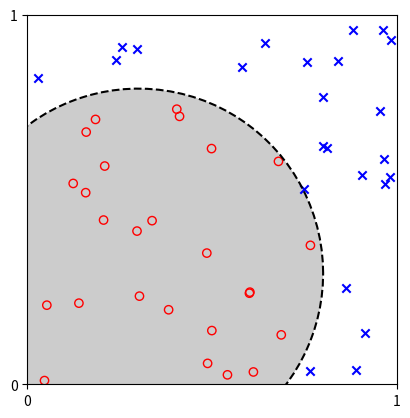

The matplotlib source for this figure: (Note: this script raises an exception after producing the figure.)
import matplotlib.pyplot as plt
import numpy as np
from scipy.optimize import least_squares

a = 0.3
b = 0.3
r = 0.5

n = 50

redsx = []
redsy = []
bluesx = []
bluesy = []

X_train = np.zeros((2, n))
y_train = np.zeros(n)

np.random.seed(1112001)
for i in range(n):
    point = np.random.uniform(0, 1, 2)
    if np.linalg.norm(point-np.array([a, b])) < r:
        redsx.append(point[0])
        redsy.append(point[1])
        X_train[0, i] = point[0]
        X_train[1, i] = point[1]
        y_train[i] = 1

    else:
        bluesx.append(point[0])
        bluesy.append(point[1])
        X_train[0, i] = point[0]
        X_train[1, i] = point[1]
        y_train[i] = -1

theta = np.linspace(0, 2*np.pi, 100)
x = r*np.cos(theta) + a
y = r*np.sin(theta) + b
plt.fill_between(x, y, color='black', edgecolor='none', alpha=0.2)
plt.scatter(redsx, redsy, color='none', edgecolors='red')
plt.scatter(bluesx, bluesy, color='blue', marker='x')
plt.plot(x, y, 'k--')
plt.axis('square')
plt.xticks([0, 1])
plt.yticks([0, 1])
plt.xlim([0, 1])
plt.ylim([0, 1])
plt.savefig('figures/oil_wells.png')
plt.clf()

X_aug = np.vstack([X_train, np.ones(X_train.shape[1])])
X_aug
a = y_train@np.linalg.pinv(X_aug)
a

x = np.linspace(0, 1, 100)
y = (-a[0]*x-a[2])/a[1]
plt.scatter(redsx, redsy, color='none', edgecolors='red')
plt.scatter(bluesx, bluesy, color='blue', marker='x')
plt.fill_between(x, y, color='black', edgecolor='none', alpha=0.2)
plt.plot(x, y, 'k--')
plt.axis('square')
plt.xticks([0, 1])
plt.yticks([0, 1])
plt.xlim([0, 1])
plt.ylim([0, 1])
plt.savefig('figures/linear_oil.png')
plt.clf()


dummy = []
for y in y_train:
    if y == 1:
        dummy.append([1, 0])
    else:
        dummy.append([0, 1])

y_train = dummy


def sigmoid(X):
    return 1/(1+np.exp(X))


def predict(theta):
    W1 = np.array(theta[:4]).reshape(2, 2)
    b1 = np.array(theta[4:6])
    W2 = np.array(theta[6:12]).reshape(2, 3)
    b2 = np.array(theta[12:15])
    W3 = np.array(theta[15:21]).reshape(3, 2)
    b3 = np.array(theta[21:23])
    W4 = np.array(theta[23:27]).reshape(2, 2)
    b4 = np.array(theta[27:29])

    A = X_train.T

    A = sigmoid(A@W1 + b1)
    A = sigmoid(A@W2 + b2)
    A = sigmoid(A@W3 + b3)
    A = sigmoid(A@W4 + b4)

    return A


def res(theta):
    return (predict(theta) - y_train).flatten()


theta0 = list(np.random.randn(29))
theta_trained = least_squares(res, theta0).x

n = 1000
x_range = np.linspace(0, 1, n)
y_range = np.linspace(0, 1, n)


def landscape(theta):
    W1 = np.array(theta[:4]).reshape(2, 2)
    b1 = np.array(theta[4:6])
    W2 = np.array(theta[6:12]).reshape(2, 3)
    b2 = np.array(theta[12:15])
    W3 = np.array(theta[15:21]).reshape(3, 2)
    b3 = np.array(theta[21:23])
    W4 = np.array(theta[23:27]).reshape(2, 2)
    b4 = np.array(theta[27:29])

    X, Y = np.meshgrid(x_range, y_range)

    A = np.array([[x, y] for x, y in zip(X.flatten(), Y.flatten())])

    A = sigmoid(A@W1 + b1)
    A = sigmoid(A@W2 + b2)
    A = sigmoid(A@W3 + b3)
    A = sigmoid(A@W4 + b4)

    return np.sign(A[:, 0] - A[:, 1]).reshape(n, n)


plt.contourf(x_range, y_range, -landscape(theta_trained), cmap='gray', alpha=0.2)
plt.contour(x_range, y_range, landscape(theta_trained), linestyles='dashed', colors='black')
plt.scatter(redsx, redsy, color='none', edgecolors='red')
plt.scatter(bluesx, bluesy, color='blue', marker='x')
plt.axis('square')
plt.xticks([0, 1])
plt.yticks([0, 1])
plt.xlim([0, 1])
plt.ylim([0, 1])
plt.savefig('figures/sigmoid_oil.png')
plt.clf()
